5-way image classification set "Vignomungo" from GitHub (JothiSakthi24/Vignomungo); label vocabulary: cercospora leaf spot, healthy, insect damage, leaf crinkle, yellow mosaic.

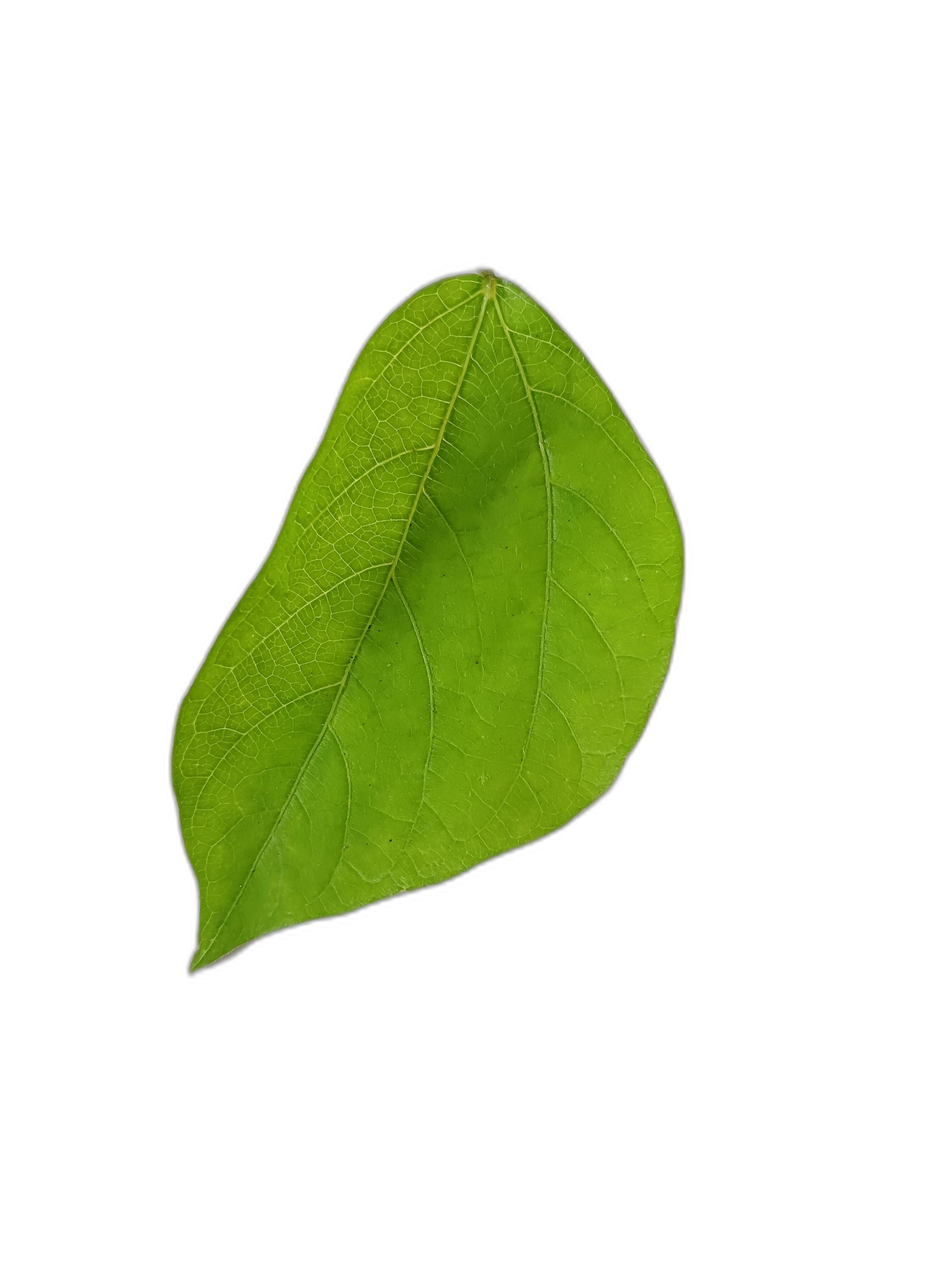
Label: healthy

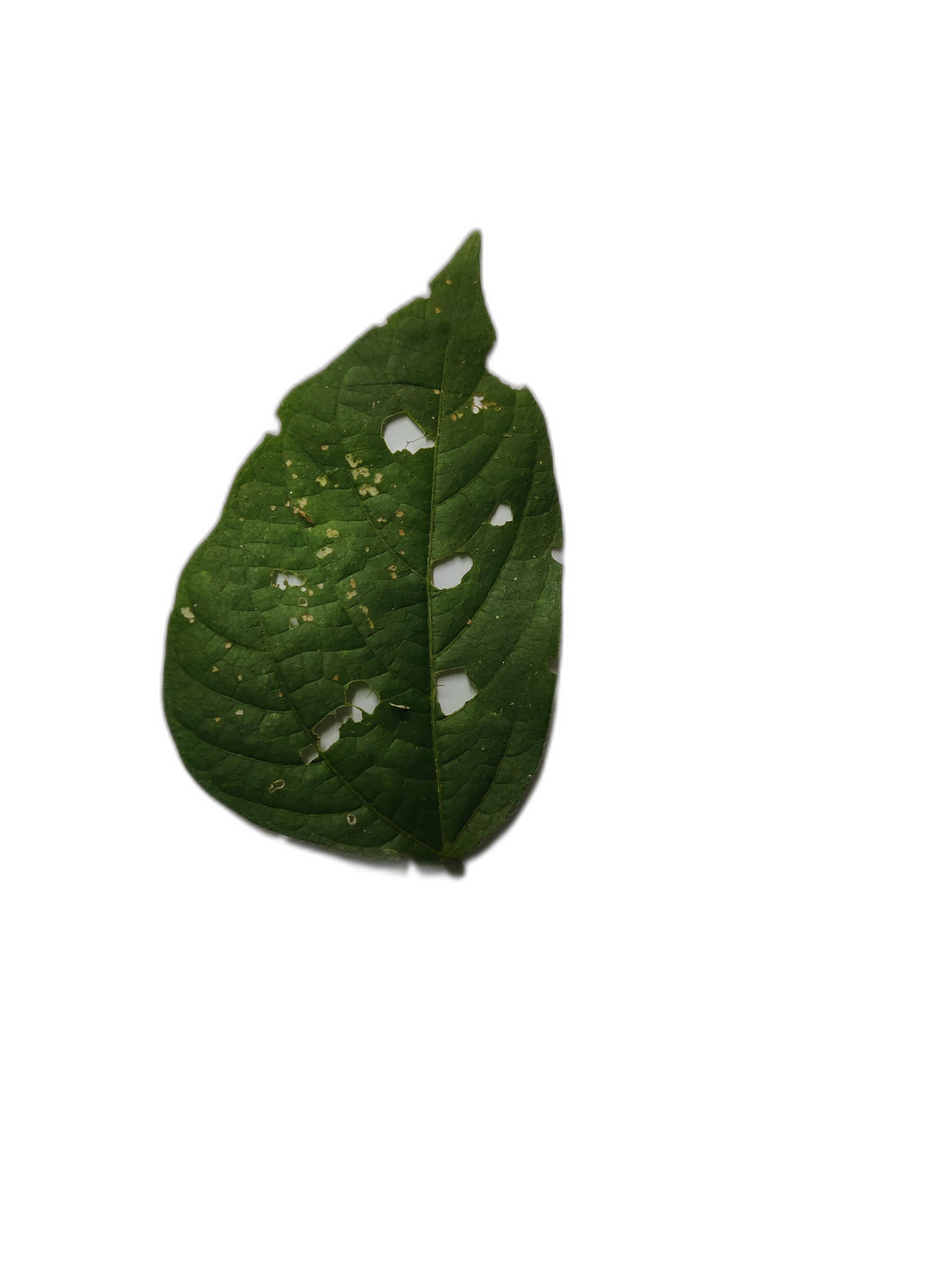
Label: cercospora leaf spot

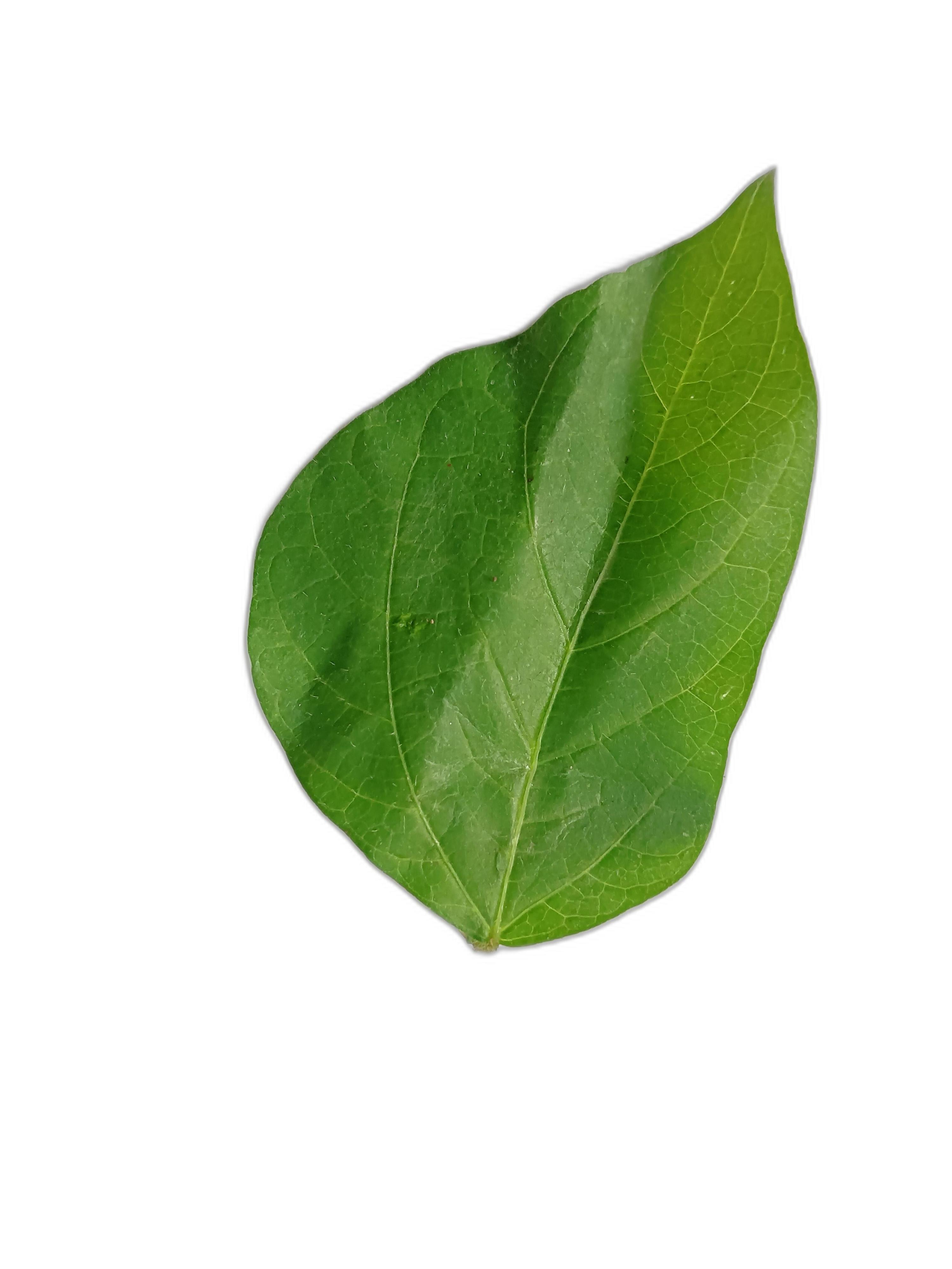
Label: healthy

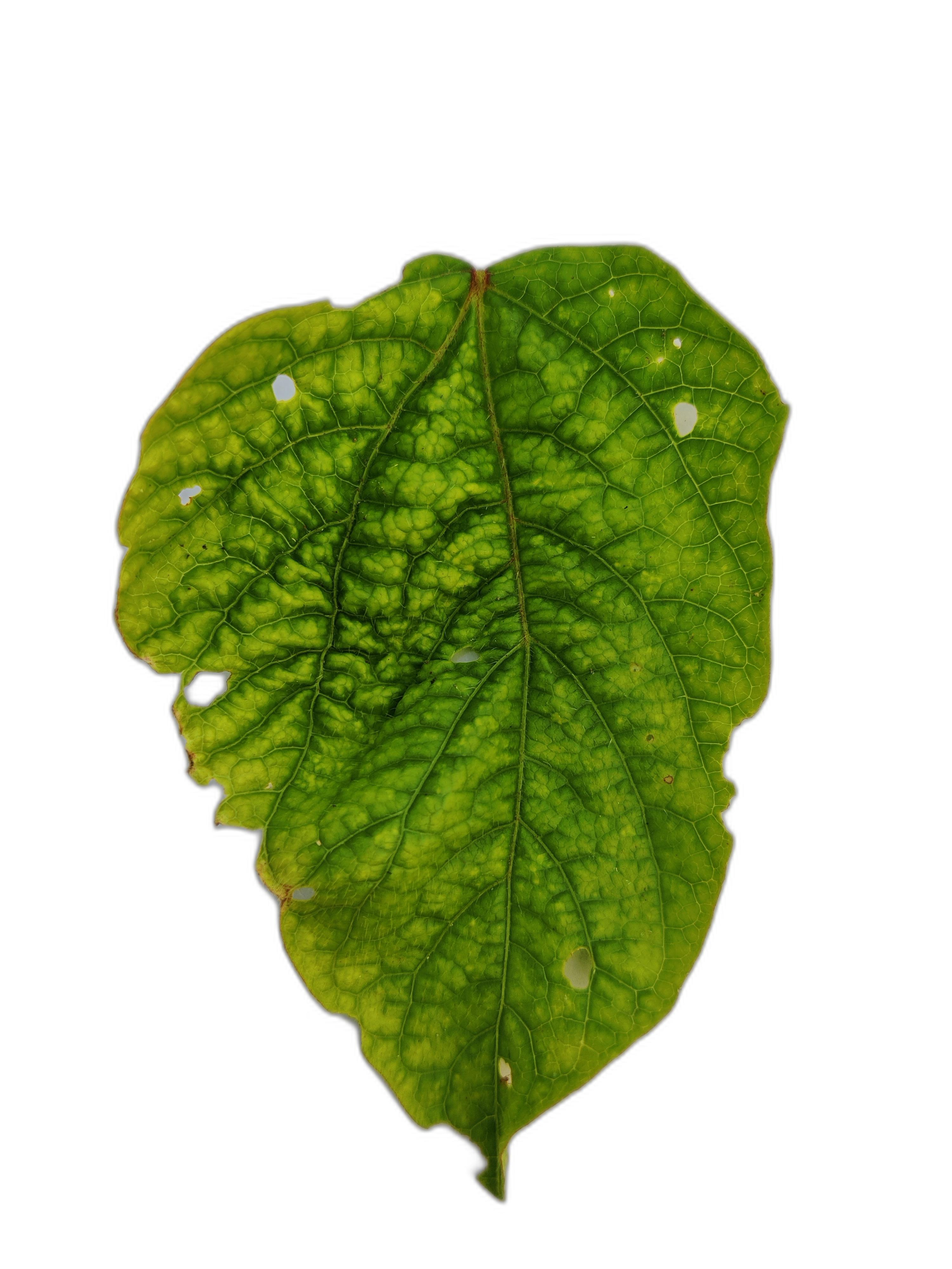
Label: leaf crinkle

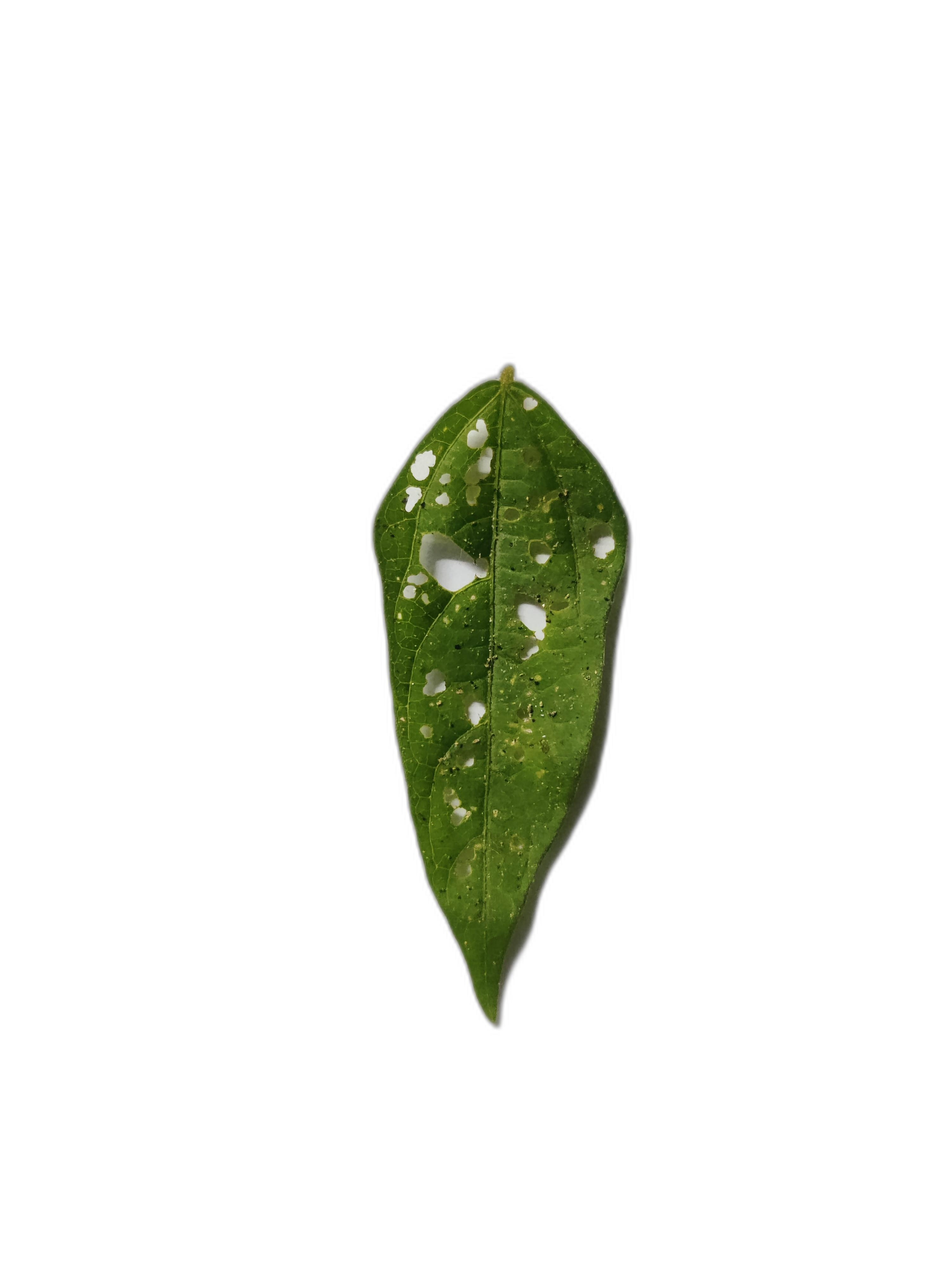
Label: insect damage

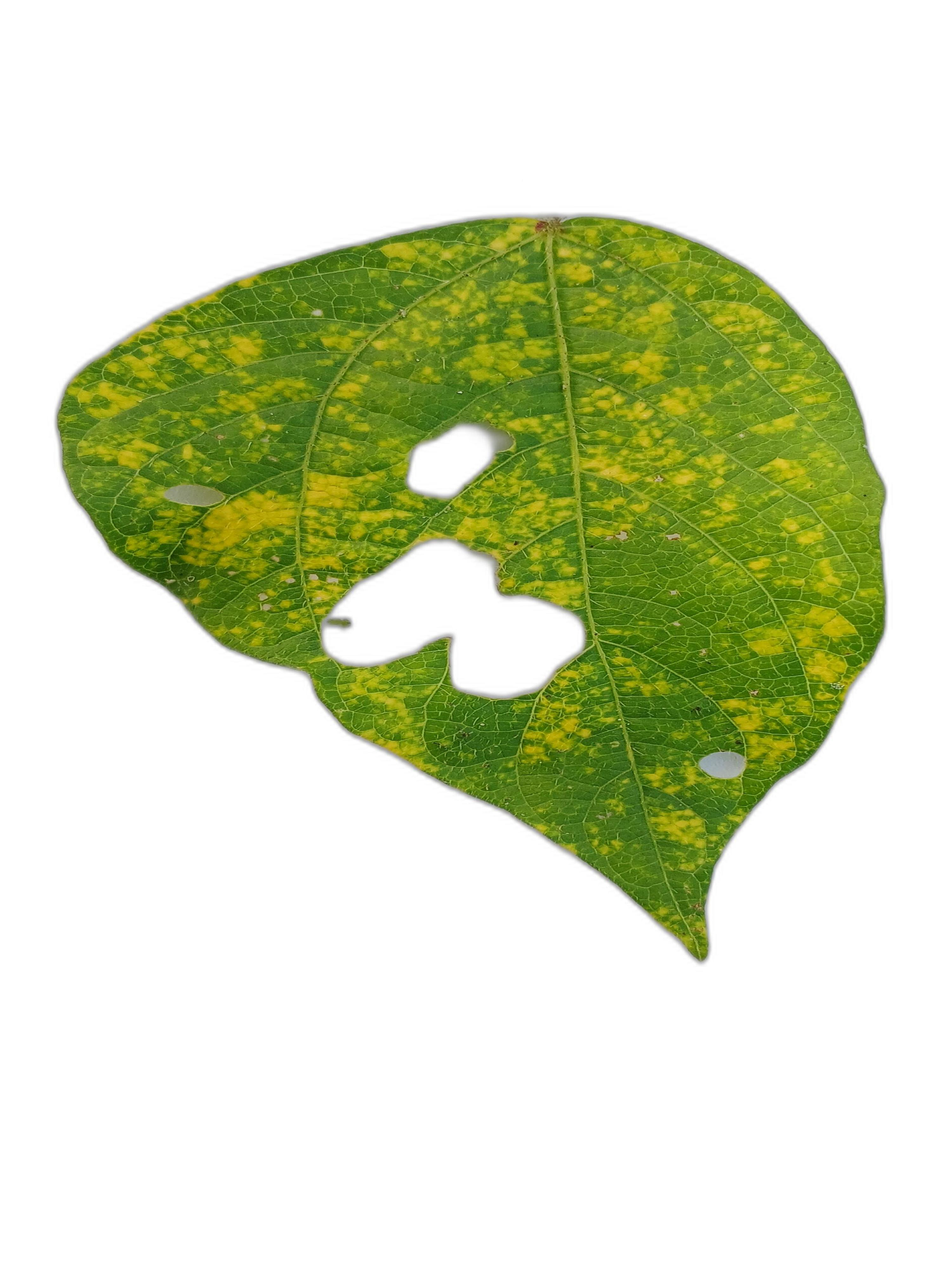
Label: yellow mosaic
